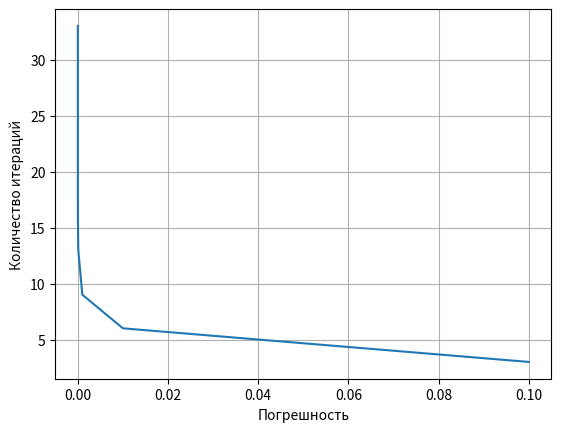

Recreate this plot in Python.
import matplotlib.pyplot as plt

arr1 = [0.1, 0.01, 0.001, 0.0001, 0.00001, 0.000001, 0.0000001, 0.00000001, 0.000000001, 0.0000000001]
arr2 = [3, 6, 9, 13, 16, 19, 23, 26, 29, 33]

plt.plot(arr1, arr2)
plt.xlabel('Погрешность')
plt.ylabel('Количество итераций')
plt.grid()
plt.show()
